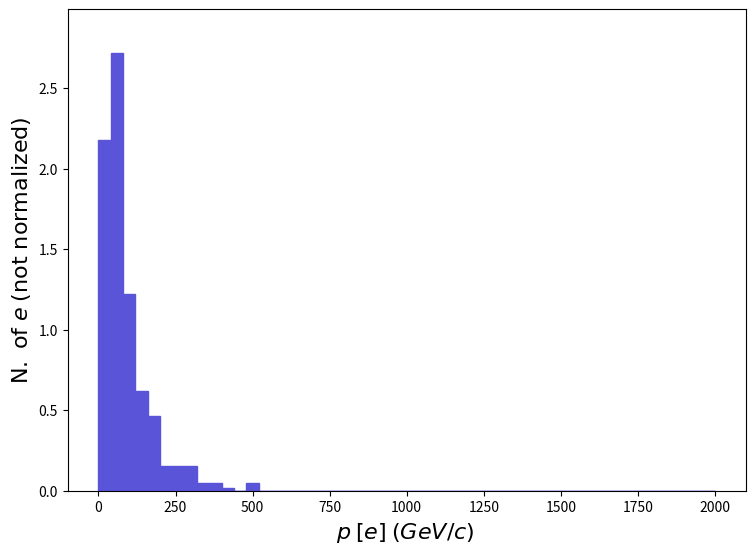

Write the Python code that produced this figure. (Note: this script raises an exception after producing the figure.)
def selection_20():

    # Library import
    import numpy
    import matplotlib
    import matplotlib.pyplot   as plt
    import matplotlib.gridspec as gridspec

    # Library version
    matplotlib_version = matplotlib.__version__
    numpy_version      = numpy.__version__

    # Histo binning
    xBinning = numpy.linspace(0.0,2000.0,51,endpoint=True)

    # Creating data sequence: middle of each bin
    xData = numpy.array([20.0,60.0,100.0,140.0,180.0,220.0,260.0,300.0,340.0,380.0,420.0,460.0,500.0,540.0,580.0,620.0,660.0,700.0,740.0,780.0,820.0,860.0,900.0,940.0,980.0,1020.0,1060.0,1100.0,1140.0,1180.0,1220.0,1260.0,1300.0,1340.0,1380.0,1420.0,1460.0,1500.0,1540.0,1580.0,1620.0,1660.0,1700.0,1740.0,1780.0,1820.0,1860.0,1900.0,1940.0,1980.0])

    # Creating weights for histo: y21_P_0
    y21_P_0_weights = numpy.array([2.178144,2.718818,1.220379,0.6179132,0.4634349,0.1544783,0.1544783,0.1544783,0.04634349,0.04634349,0.01544783,0.0,0.04634349,0.0,0.0,0.0,0.0,0.0,0.0,0.0,0.0,0.0,0.0,0.0,0.0,0.0,0.0,0.0,0.0,0.0,0.0,0.0,0.0,0.0,0.0,0.0,0.0,0.0,0.0,0.0,0.0,0.0,0.0,0.0,0.0,0.0,0.0,0.0,0.0,0.0])

    # Creating a new Canvas
    fig   = plt.figure(figsize=(8.75,6.25),dpi=80)
    frame = gridspec.GridSpec(1,1)
    pad   = fig.add_subplot(frame[0])

    # Creating a new Stack
    pad.hist(x=xData, bins=xBinning, weights=y21_P_0_weights,\
             label="$testset$", histtype="stepfilled", rwidth=1.0,\
             color="#5954d8", edgecolor="#5954d8", linewidth=1, linestyle="solid",\
             bottom=None, cumulative=False, density=False, align="mid", orientation="vertical")


    # Axis
    plt.rc('text',usetex=False)
    plt.xlabel(r"$p$ $[ e ]$ $(GeV/c)$ ",\
               fontsize=16,color="black")
    plt.ylabel(r"$\mathrm{N.}\ \mathrm{of}\ e$ $(\mathrm{not}\ \mathrm{normalized})$",\
               fontsize=16,color="black")

    # Boundary of y-axis
    ymax=(y21_P_0_weights).max()*1.1
    ymin=0 # linear scale
    #ymin=min([x for x in (y21_P_0_weights) if x])/100. # log scale
    plt.gca().set_ylim(ymin,ymax)

    # Log/Linear scale for X-axis
    plt.gca().set_xscale("linear")
    #plt.gca().set_xscale("log",nonpositive="clip")

    # Log/Linear scale for Y-axis
    plt.gca().set_yscale("linear")
    #plt.gca().set_yscale("log",nonpositive="clip")

    # Saving the image
    plt.savefig('../../HTML/MadAnalysis5job_0/selection_20.png')
    plt.savefig('../../PDF/MadAnalysis5job_0/selection_20.png')
    plt.savefig('../../DVI/MadAnalysis5job_0/selection_20.eps')

# Running!
if __name__ == '__main__':
    selection_20()
